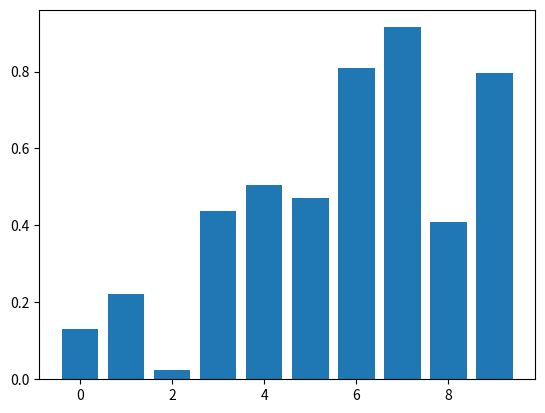

The script that saved this image:
import numpy as np
from matplotlib import pyplot as plt

cats = np.arange(10).astype(int)
vals = np.random.rand(len(cats))

bh = plt.bar(cats,vals)
print(dir(bh))
